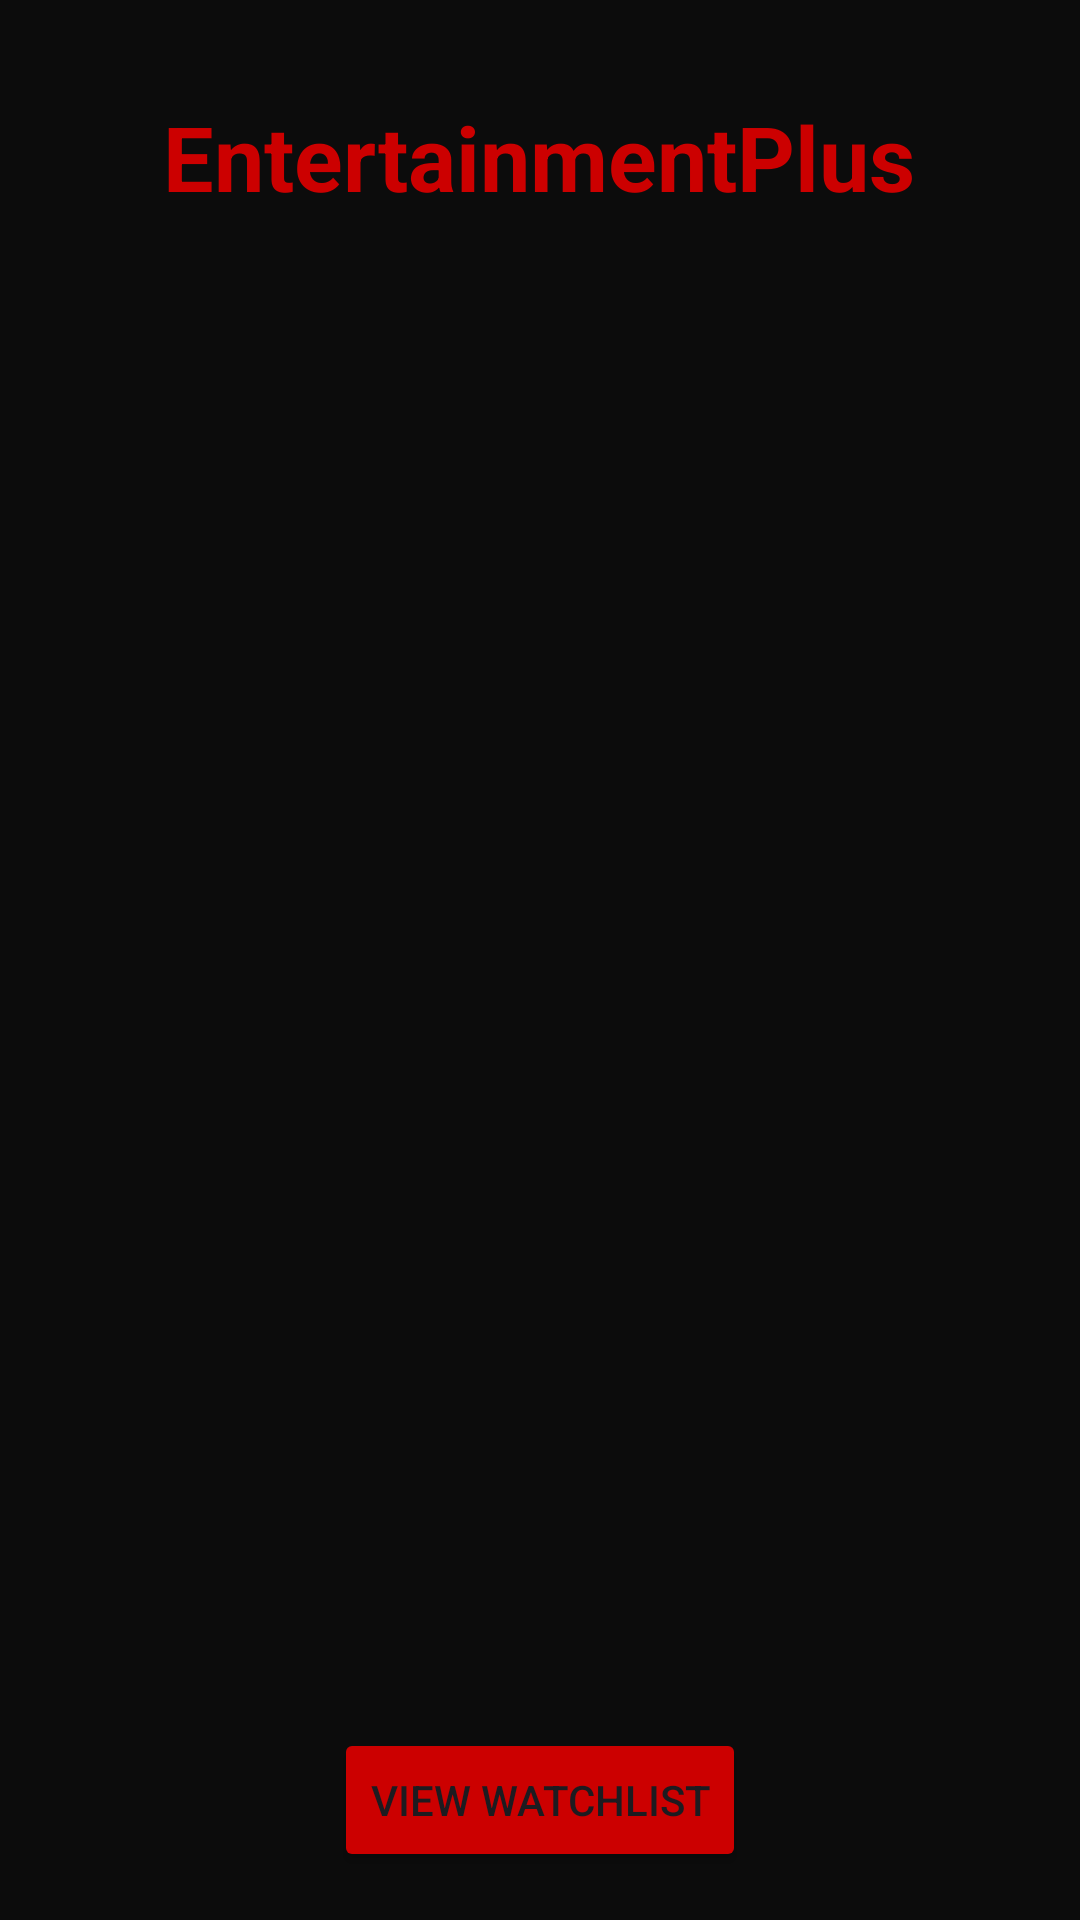

Here is an Android app screen rendered from its layout file. Give the layout XML and the strings, colors and styles it references.
<!-- AndroidManifest.xml: application theme Theme.Moviewatch -->
<!-- res/layout/activity_main.xml -->
<?xml version="1.0" encoding="utf-8"?>
<LinearLayout xmlns:android="http://schemas.android.com/apk/res/android"
    android:layout_width="match_parent"
    android:layout_height="match_parent"
    android:orientation="vertical"
    android:padding="16dp"
    android:background="#0C0C0C">

    <TextView
        android:id="@+id/welcomeText"
        android:layout_width="wrap_content"
        android:layout_height="wrap_content"
        android:text="EntertainmentPlus"
        android:textColor="#cc0000"
        android:textSize="30sp"
        android:textStyle="bold"
        android:layout_marginTop="16dp"
        android:layout_marginBottom="16dp"
        android:gravity="center"
        android:layout_gravity="center"/>

    <ScrollView
        android:layout_width="match_parent"
        android:layout_height="0dp"
        android:layout_weight="1">

        <LinearLayout
            android:id="@+id/movieListContainer"
            android:layout_width="match_parent"
            android:layout_height="wrap_content"
            android:orientation="vertical" />
    </ScrollView>

    <Button
        android:id="@+id/viewWatchlistButton"
        android:backgroundTint="#cc0000"
        android:layout_width="wrap_content"
        android:layout_height="wrap_content"
        android:layout_gravity="center"
        android:text="View Watchlist" />
</LinearLayout>
<!-- resources referenced by this layout -->
<resources>
  <style name="Theme.Moviewatch" parent="Base.Theme.Moviewatch" />
  <style name="Base.Theme.Moviewatch" parent="Theme.Material3.DayNight.NoActionBar">
          
          
      </style>
</resources>
